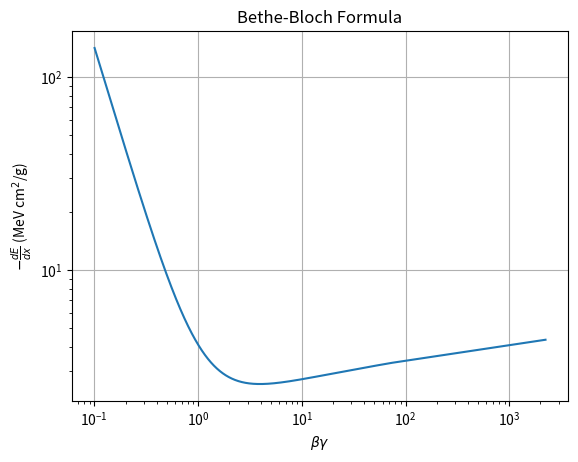

Reproduce this figure in Python.
import numpy as np
import scipy.constants as cst
import matplotlib.pyplot as plt

# Constants
I=1. # mean exitation energy 
n=1. # electron density
epsilon_0 = cst.epsilon_0
e = cst.e
m_e = 511e3 # electron mass in eV
c = cst.c
z = 1. # charge of the particle
pi= np.pi
K= 0.307075 # MeV mol^-1 cm^2
delta=0. # density correction
C=0 # Correction term (C/Z)
R=0.5 # ratio of the atomic number to the atomic mass number (Z/A) (Silicium Z=14, A=28)

Cst_1=K*z**2*R 
Cst_2=2*m_e/I**2

# Bethe-Bloch formula
def bethe_bloch(beta, gamma):
    # Version non relativiste
    #Wmax= 2*m_e*beta**2*gamma**2/((1+2*gamma*m_e/M)+(m_e/M)**2) # maximum energy transfer elastic collision
    #return (Cst_1/beta**2)*(0.5*np.log(Cst_2*beta**2*gamma**2*Wmax)-beta**2-C-delta/2)
    return  (Cst_1/beta**2)*(np.log(2*m_e*beta**2*gamma**2/I)-beta**2-C-delta/2) # PID M>>2gamma*m_e (heavy_part_2 slide.47)

# Range of beta values
beta = np.linspace(0.1, 0.9999999, 10000)
gamma = 1 / np.sqrt(1 - beta**2)
beta_gamma = beta * gamma
# Calculate dE/dx
Bethe_Bloch = bethe_bloch(beta,gamma)

# Plot
plt.plot(beta_gamma, Bethe_Bloch)
plt.xlabel(r'$\beta$$\gamma$')
plt.ylabel(r'$-\frac{dE}{dx}$ (MeV cm$^2$/g)')
plt.title('Bethe-Bloch Formula')
plt.xscale('log')
plt.yscale('log')
plt.grid(True)
plt.show()
